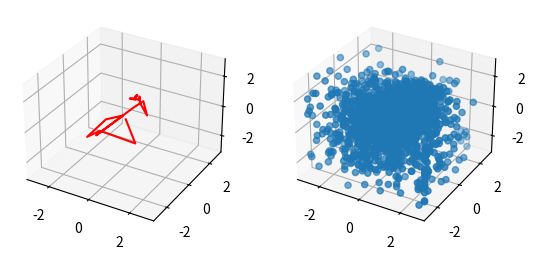

Source code (Python):
import math
from math import sin
import numpy as np
import scipy as sci
from scipy.stats import truncnorm
import random
import matplotlib
from matplotlib import pyplot as plt

# Globale Variablen
# Dimension der Zielfunktion
dimension = 3
# Arrays zur Visualiserung:
samplePoints = np.zeros([1,3])
bestChain = np.zeros([1,3])
# Zielfunktion, 
# xVec: ein N-Dimensionaler Vector der Eingangsgrößen
def zf(xVec): 
    global samplePoints
    samplePoints = np.vstack((samplePoints,xVec))
    return sin(xVec[0]) + 7.0 * sin(xVec[1])**2 + 0.1 * xVec[2]**4 * sin(xVec[0])

def zfMax(xVec):
    return -zf(xVec)

# Nebenbedingungen
# XVec: ein N-Dimensionaler Vector der Eingangsgrößen
# return: Boolean: Wahr wenn keine Verletzt, falsch otherwise

def forceBoundaries(punkte,minBereich,maxBereich):
    for i in range(len(punkte)):
        for j in range(len(punkte[0])):
            if punkte[i,j] < minBereich:
                punkte[i,j] = minBereich
            if punkte[i,j] > maxBereich:
                punkte[i,j] = maxBereich

    return  punkte




# https://stackoverflow.com/a/44308018
def get_truncated_normal(mean=0, sd=1, low=0, upp=10):
    return truncnorm(
        (low - mean) / sd, (upp - mean) / sd, loc=mean, scale=sd)

# Generiert normalverteilte Punkte im Suchraum
# minAbstand Double
# maxAbstand Double
# anzahl: Anzahl Kindpunkte
# dimension Integer
# return n x dimension Numpy Array
def randomPointsInBox(minAbstand, maxAbstand, anzahl):
    result = np.zeros((anzahl,dimension))
    for i in range(0,anzahl):
        # Zufälliger Punkt im Einheitswürfel
        punkt = np.zeros((dimension))
        for j in range(0,dimension):
            punkt[j] = random.uniform(-1.0,1.0)
        # Zufällige Projection in eine Richtung
        richtung = random.randint(0,dimension-1)
        vorzeichen = random.randint(1,2)
        punkt[richtung] = (-1)**(vorzeichen)
        normalDist = get_truncated_normal((minAbstand + maxAbstand)/2, 1, minAbstand, maxAbstand)
        w = normalDist.rvs(1)

        #print(w)
        result[i] = w*punkt
    return result

# Modifiziert die Suchbox
# minAbstand Double
# maxAbstand Double
# factor: Verkleinerungsfaktor
# return Tuple mit minAbstand, maxAbstand
def modifySuchbox(minAbstand, maxAbstand, factor):
    return (minAbstand * factor, maxAbstand * factor)

# mittelpunkt: n array
# maxAbstand: double
# anzahlPunkte: Integer
def getStartpunkte(mittelpunkt,maxAbstand,anzahlPunkte):
    p = randomPointsInBox(0,maxAbstand,anzahlPunkte)
    for i in range(0,anzahlPunkte):
        p[i] = mittelpunkt + p[i]
    return p

# startPoint: N-Dimensionaler Vector
# minMax: Boolean ob minimum oder Maximum gesucht ist

def optimize(isMaximumsuche,anzahlStartPunkte, anzahlKetten,minBereich,maxBereich,minSuchbereich,maxSuchbereich,verkleinerungsfaktor):
    global bestChain
    bestPoint = np.zeros(3)
    bestFitness = -math.inf
    for k in range(0,anzahlKetten):
        minSB = minSuchbereich
        maxSB = maxSuchbereich
        momentanePunkte = getStartpunkte((minBereich+maxBereich)/2, (maxBereich-minBereich)/2, anzahlStartPunkte)
        vergleichswert = -math.inf
        chain = np.zeros([1,3])
        maxIter = 1000
        itere = 0
        while itere < maxIter:
            #Selektion
            anzahlPunkte = momentanePunkte.shape[0]
            fitness = np.zeros((anzahlPunkte,1))
            for i in range(0,anzahlPunkte):
                if isMaximumsuche:
                    fitness[i] = zf(momentanePunkte[i])
                else:
                    fitness[i] = zfMax(momentanePunkte[i])
            # Fix with help of ChatGPT....
            sortIndices = np.argsort(fitness)
            fitness = fitness[sortIndices]
            punkte = momentanePunkte[sortIndices]
            # fitness, punkte = map(list, zip(*sorted(zip(fitness, momentanePunkte), reverse=True)))

            # War der Jahrgang gut?
            bestOf = 0
            for i in range(0,anzahlPunkte):
                if fitness[i] > vergleichswert:
                    bestOf = bestOf + 1
            #print(bestOf, bestOf/anzahlPunkte)
            # Erfolgsregel
            if bestOf/anzahlPunkte >= 0.2:
                if abs(fitness[0] - vergleichswert) < 1e-10:
                    momentanePunkte = punkte
                    break
                elternpunkt = punkte[0]
                vergleichswert = fitness[0]
                #Mutation
                #print(elternpunkt)
                suchpunkte = randomPointsInBox(minSB,maxSB,anzahlStartPunkte)
                momentanePunkte = elternpunkt + suchpunkte

                #print(momentanePunkte)
            else:
                minSB, maxSB = modifySuchbox(minSB, maxSB, verkleinerungsfaktor)
                suchpunkte = randomPointsInBox(minSB,maxSB,anzahlStartPunkte)
                momentanePunkte = elternpunkt + suchpunkte
                #print("Ich verkleinere mich!")


            #Speichern der relevanten Daten zur Visualiserung
            chain = np.vstack((chain,punkte[0]))

            momentanePunkte = forceBoundaries(momentanePunkte,minBereich,maxBereich)
            itere = itere + 1
        if vergleichswert > bestFitness:
            bestPoint = momentanePunkte[0]
            bestChain = chain
            bestFitness = vergleichswert
    print(bestFitness)
    return bestPoint

## Erster Suchbereich ist abhängig von dem Eingangsraum.

## Hauptprogramm

#zfOpt = optimize()

p = optimize(True,200,1,-math.pi,math.pi, 1,3 ,0.6)
print(p)

#Visualisierung
fig = plt.figure()
#122
bs = fig.add_subplot(122, projection='3d')

x = samplePoints[:,0]
y = samplePoints[:,1]
z = samplePoints[:,2]

bs.scatter(x,y,z)
bs.set_xlim3d(-math.pi, math.pi)  # Set x-axis range
bs.set_ylim3d(-math.pi, math.pi)  # Set y-axis range
bs.set_zlim3d(-math.pi, math.pi)

print(len(samplePoints))
# Beste Linie an Punkten
ax = fig.add_subplot(121, projection='3d')

fx = bestChain[:,0]
fy = bestChain[:,1]
fz = bestChain[:,2]
ax.plot(fx,fy,fz,c='red')

ax.set_xlim3d(-math.pi, math.pi)  # Set x-axis range
ax.set_ylim3d(-math.pi, math.pi)  # Set y-axis range
ax.set_zlim3d(-math.pi, math.pi)

plt.show()